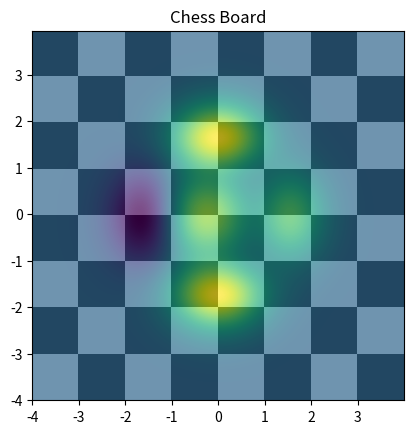

Python code for this plot:
import matplotlib.pyplot as plt
import numpy as np
from matplotlib.colors import LogNorm


dx, dy = 0.015, 0.05
x = np.arange(-4.0, 4.0, dx)
y = np.arange(-4.0, 4.0, dy)
X, Y = np.meshgrid(x, y)

extent = np.min(x), np.max(x), np.min(y), np.max(y)

z1 = np.add.outer(range(8), range(8)) % 2
plt.imshow(z1, cmap="binary_r", interpolation="nearest", extent=extent, alpha=1)

def chess(x, y):
    exp = np.exp(-(x**2 + y**2))
    return (1-x/2+x**5+y**6)*exp

z2 = chess(X, Y)
plt.imshow(z2, alpha=0.7, interpolation="bilinear", extent=extent)

plt.title("Chess Board")
plt.show()

